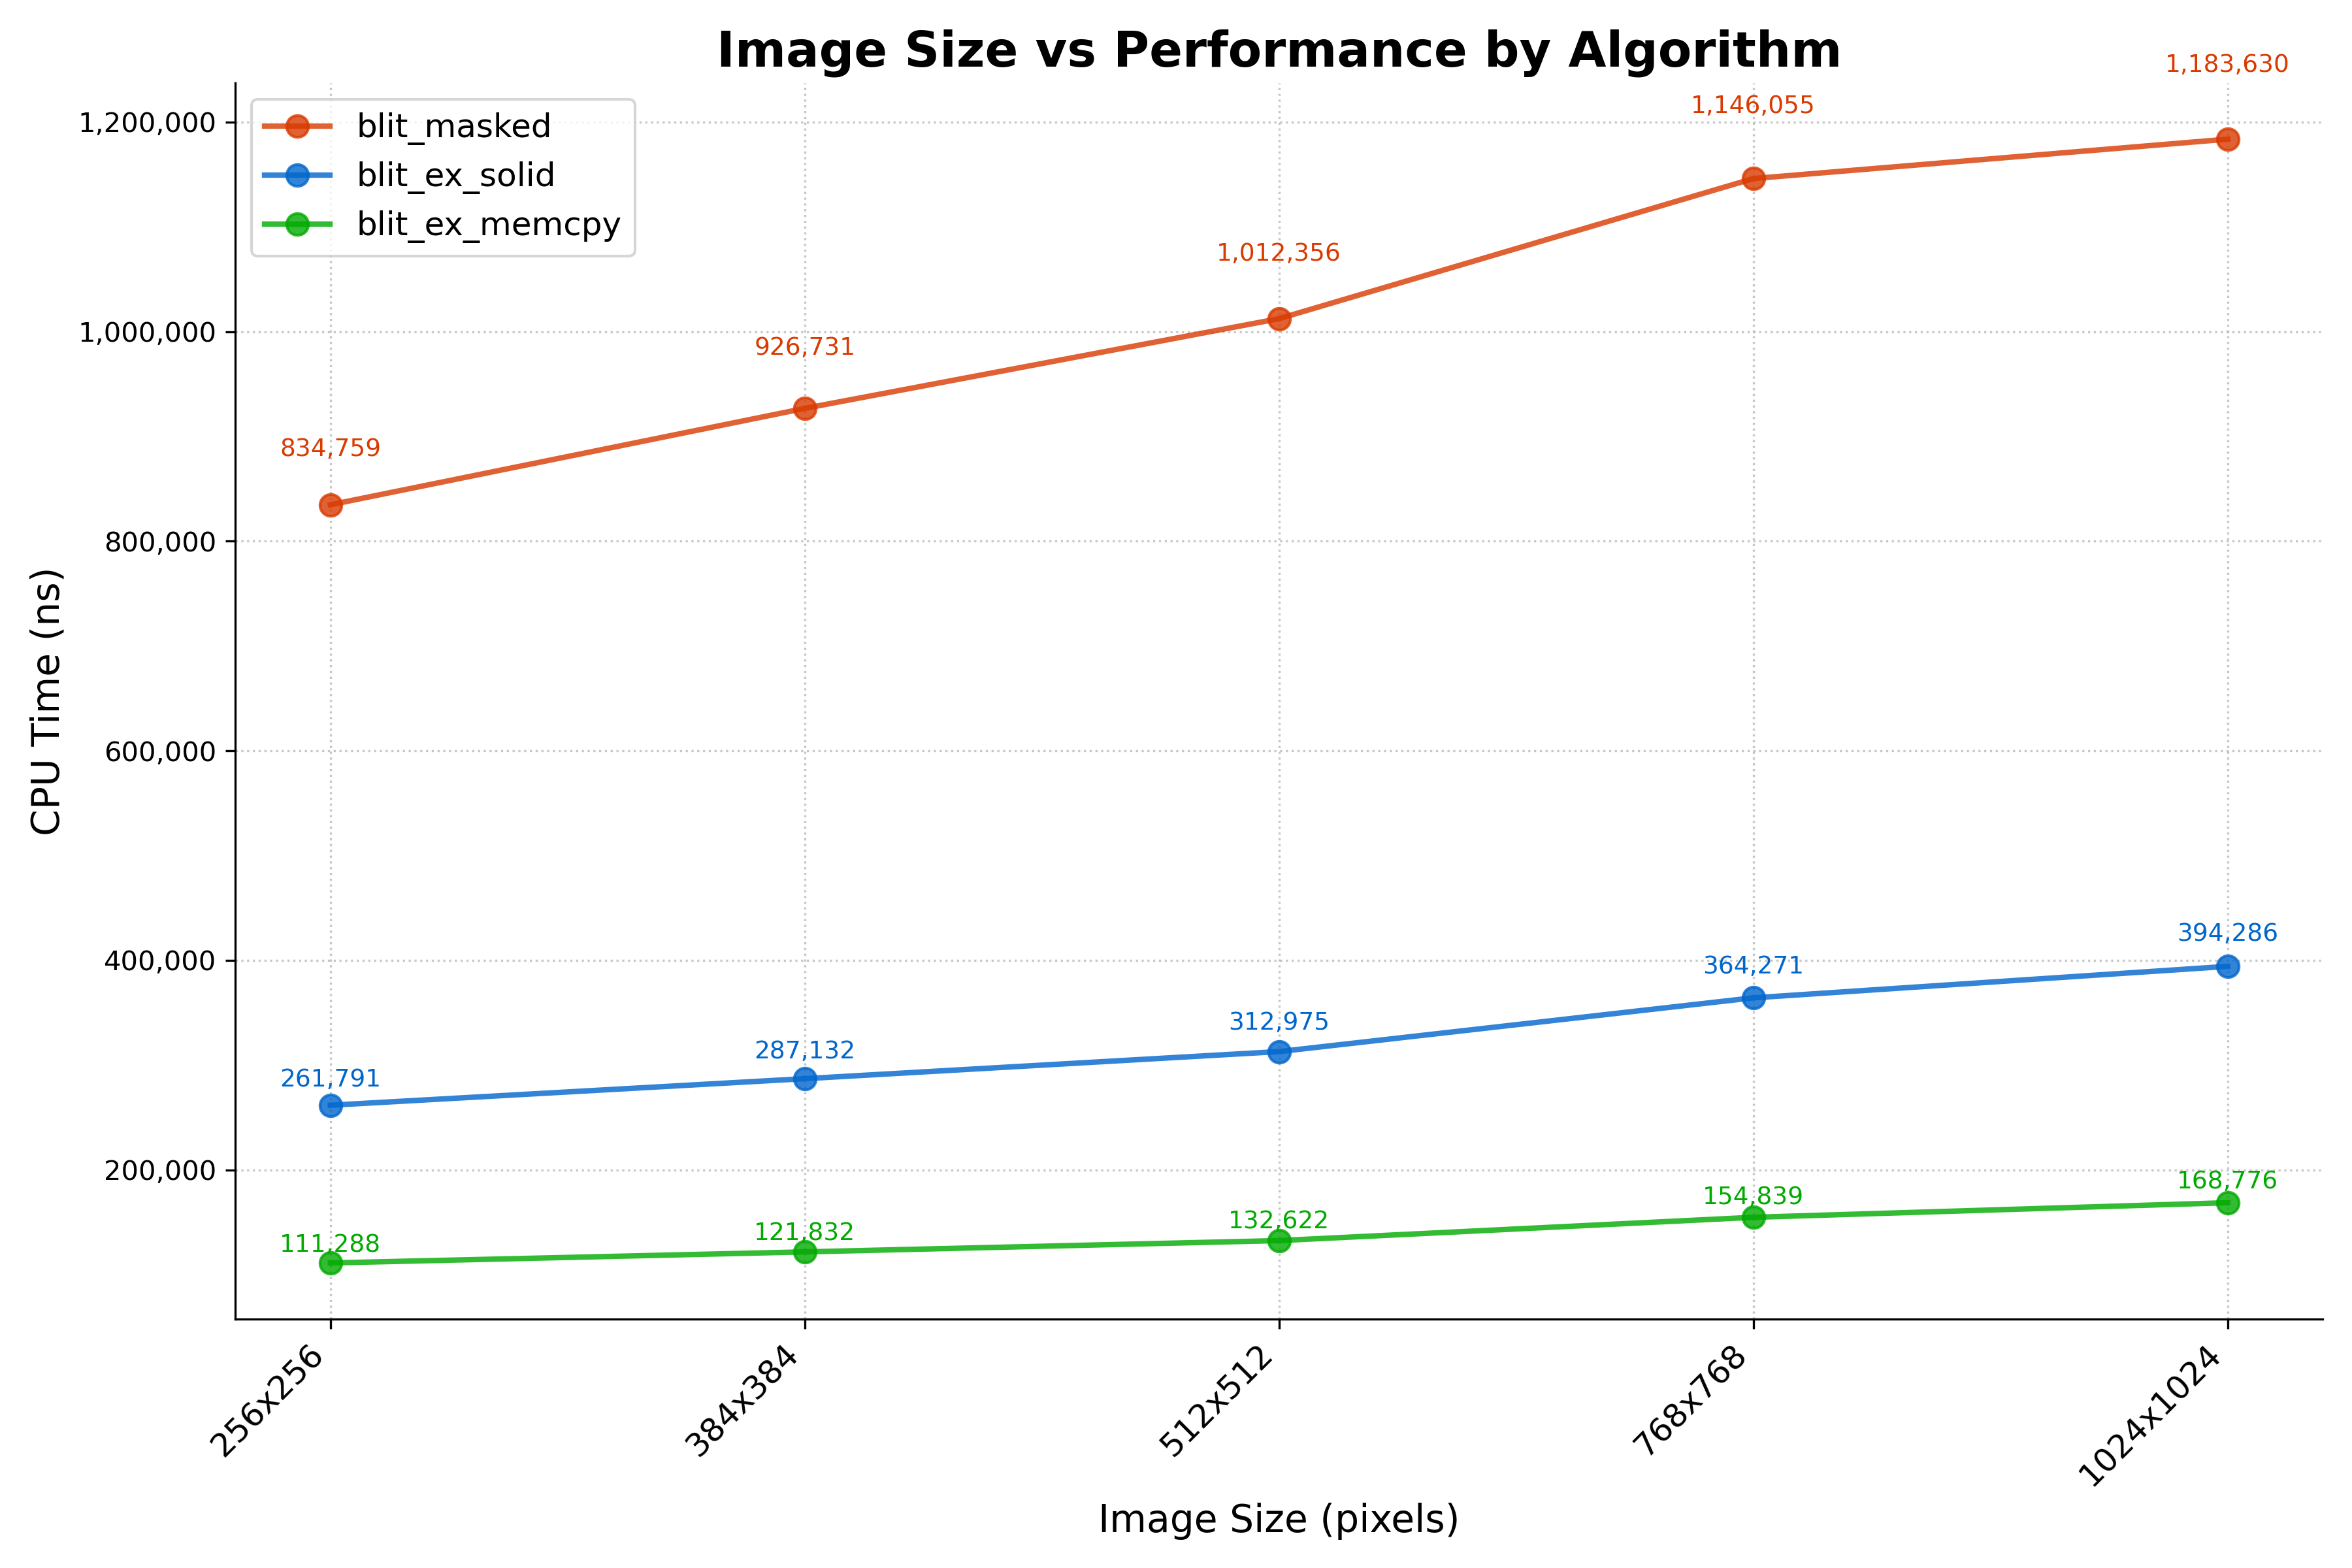

Data behind this chart, as committed beside it:
Image Size (pixels), CPU Time (ns), Algorithm
256x256, 834759, blit_masked
256x256, 261791, blit_ex_solid
256x256, 111288, blit_ex_memcpy
384x384, 926731, blit_masked
384x384, 287132, blit_ex_solid
384x384, 121832, blit_ex_memcpy
512x512, 1012356, blit_masked
512x512, 312975, blit_ex_solid
512x512, 132622, blit_ex_memcpy
768x768, 1146055, blit_masked
768x768, 364271, blit_ex_solid
768x768, 154839, blit_ex_memcpy
1024x1024, 1183630, blit_masked
1024x1024, 394286, blit_ex_solid
1024x1024, 168776, blit_ex_memcpy
